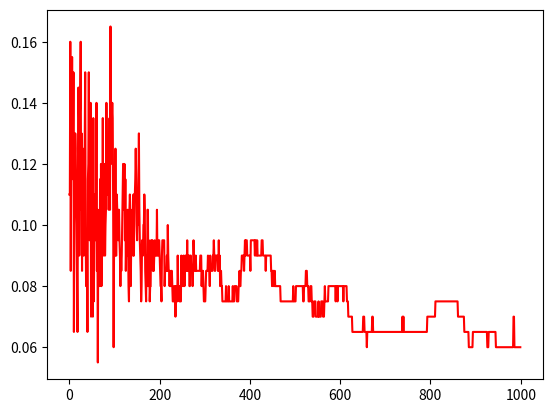

This figure's Python source:
# import statements
import numpy as np
import matplotlib.pyplot as plt
from matplotlib import cm
import math

steps = 1000
variance = 1
mean = 4
k = 10
iters = 200


def get_reward(q_star, action):
    return np.random.normal(q_star[action], variance)


# Solves one k-arm bandit problem using greedy approach
class Gradient_Bandit:

    def __init__(self, q_star, alpha):
        self.q_star = q_star
        self.action_count = np.zeros(k)
        self.reward = np.zeros(steps)
        self.correct_action = np.zeros(steps)
        self.prob = np.zeros(k)
        self.alpha = alpha

    def calculate_probability(self, h):
        denom = 0.0
        for i in range(k):
            denom += math.exp(h[i])

        for i in range(k):
            self.prob[i] = math.exp(h[i]) / denom

    def update_using_baseline(self, h, greedy_action, actual_reward, sum_rewards, i):
        for i in range(k):
            if i != greedy_action:
                h[i] = h[i] - self.alpha * ( actual_reward - (sum_rewards/(i+1))) * self.prob[i]
            else:
                h[i] = h[i] + self.alpha * ( actual_reward - (sum_rewards/(i+1))) * (1 - self.prob[i])
        return h

    def solve(self):
        h = np.zeros(k)
        sum_rewards = 0.0
        for i in range(steps):
            greedy_action = np.argmax(self.prob)

            # Get reward from the greedily selected arm
            actual_reward = get_reward(self.q_star, greedy_action)
            sum_rewards += actual_reward
            self.action_count[greedy_action] += 1

            # updation of h
            h = self.update_using_baseline(h, greedy_action, actual_reward, sum_rewards, i )
            self.calculate_probability(h)

            # updating reward at this step
            self.reward[i] = actual_reward

            # checking if it was the optimal reward
            if greedy_action == np.argmax(self.q_star):
                self.correct_action[i] = 1

    def get_correct_action_count(self):
        return self.correct_action


def steps_vs_optimal_action():
    optimal_action_gradient = np.zeros(steps)

    for run in range(iters):
        q_star = np.random.normal(mean, variance, k)

        solution = Gradient_Bandit(q_star, 0.1)
        solution.solve()

        optimal_action_gradient = np.add(optimal_action_gradient, solution.get_correct_action_count())

    optimal_action_gradient = np.divide(optimal_action_gradient, iters)

    plt.plot(optimal_action_gradient, 'r' )
    plt.show()

steps_vs_optimal_action()